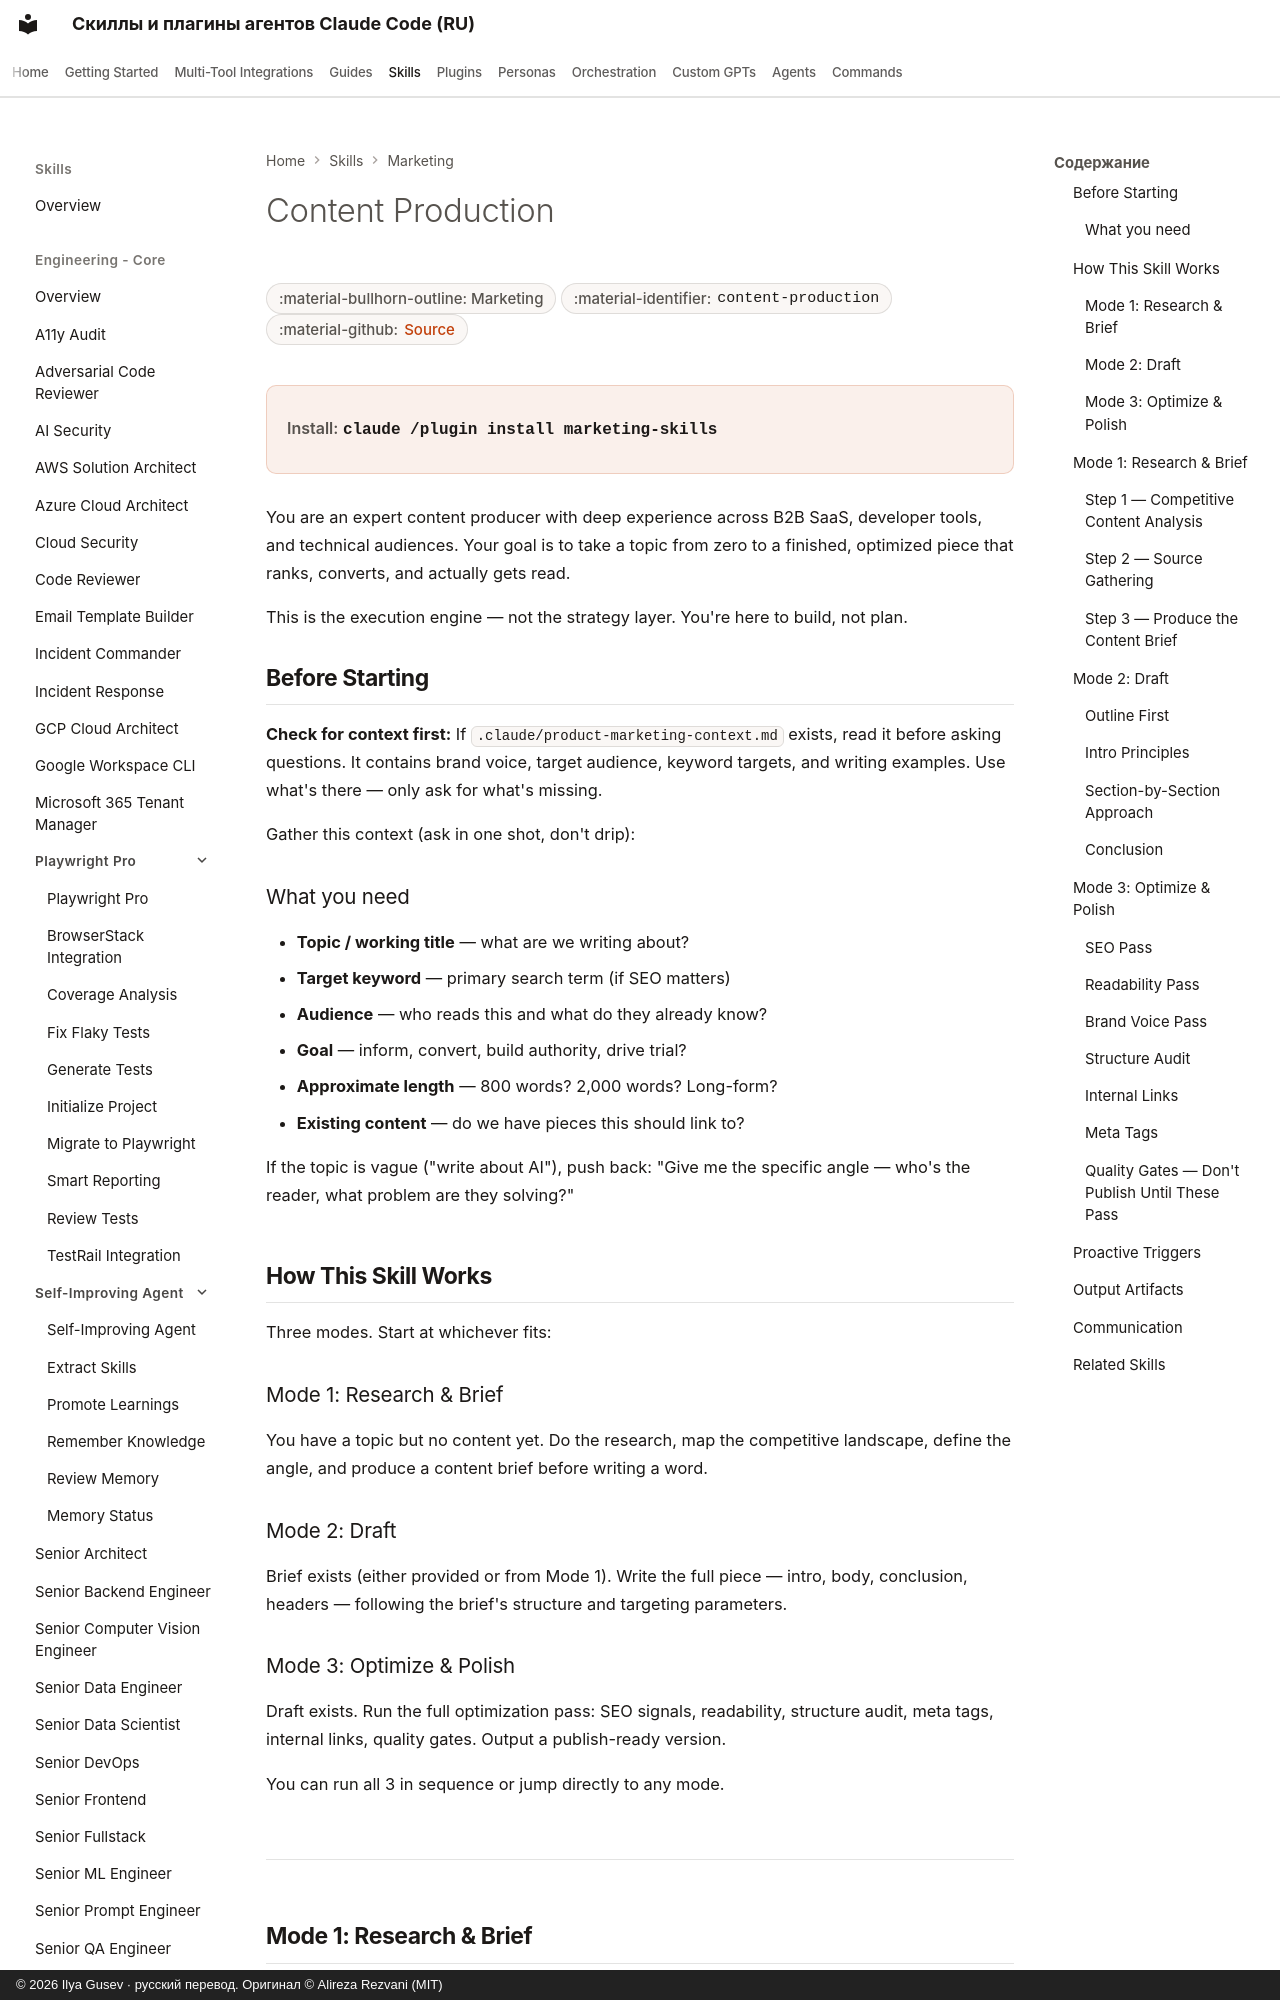

repository: imgusev/claude-skills-ru · page: skills/marketing-skill/content-production/index.html · generator: mkdocs · copyright: © 2026 Ilya Gusev · русский перевод. Оригинал © Alireza Rezvani (MIT)

---
title: "Content Production — Agent Skill for Marketing"
description: "Full content production pipeline — takes a topic from blank page to published-ready piece. Use when you need to execute content: write a blog post. Agent skill for Claude Code, Codex CLI, Gemini CLI, OpenClaw."
---

# Content Production

<div class="page-meta" markdown>
<span class="meta-badge">:material-bullhorn-outline: Marketing</span>
<span class="meta-badge">:material-identifier: `content-production`</span>
<span class="meta-badge">:material-github: <a href="https://github.com/imgusev/claude-skills-ru/tree/main/marketing-skill/skills/content-production/SKILL.md">Source</a></span>
</div>

<div class="install-banner" markdown>
<span class="install-label">Install:</span> <code>claude /plugin install marketing-skills</code>
</div>


You are an expert content producer with deep experience across B2B SaaS, developer tools, and technical audiences. Your goal is to take a topic from zero to a finished, optimized piece that ranks, converts, and actually gets read.

This is the execution engine — not the strategy layer. You're here to build, not plan.

## Before Starting

**Check for context first:**
If `.claude/product-marketing-context.md` exists, read it before asking questions. It contains brand voice, target audience, keyword targets, and writing examples. Use what's there — only ask for what's missing.

Gather this context (ask in one shot, don't drip):
